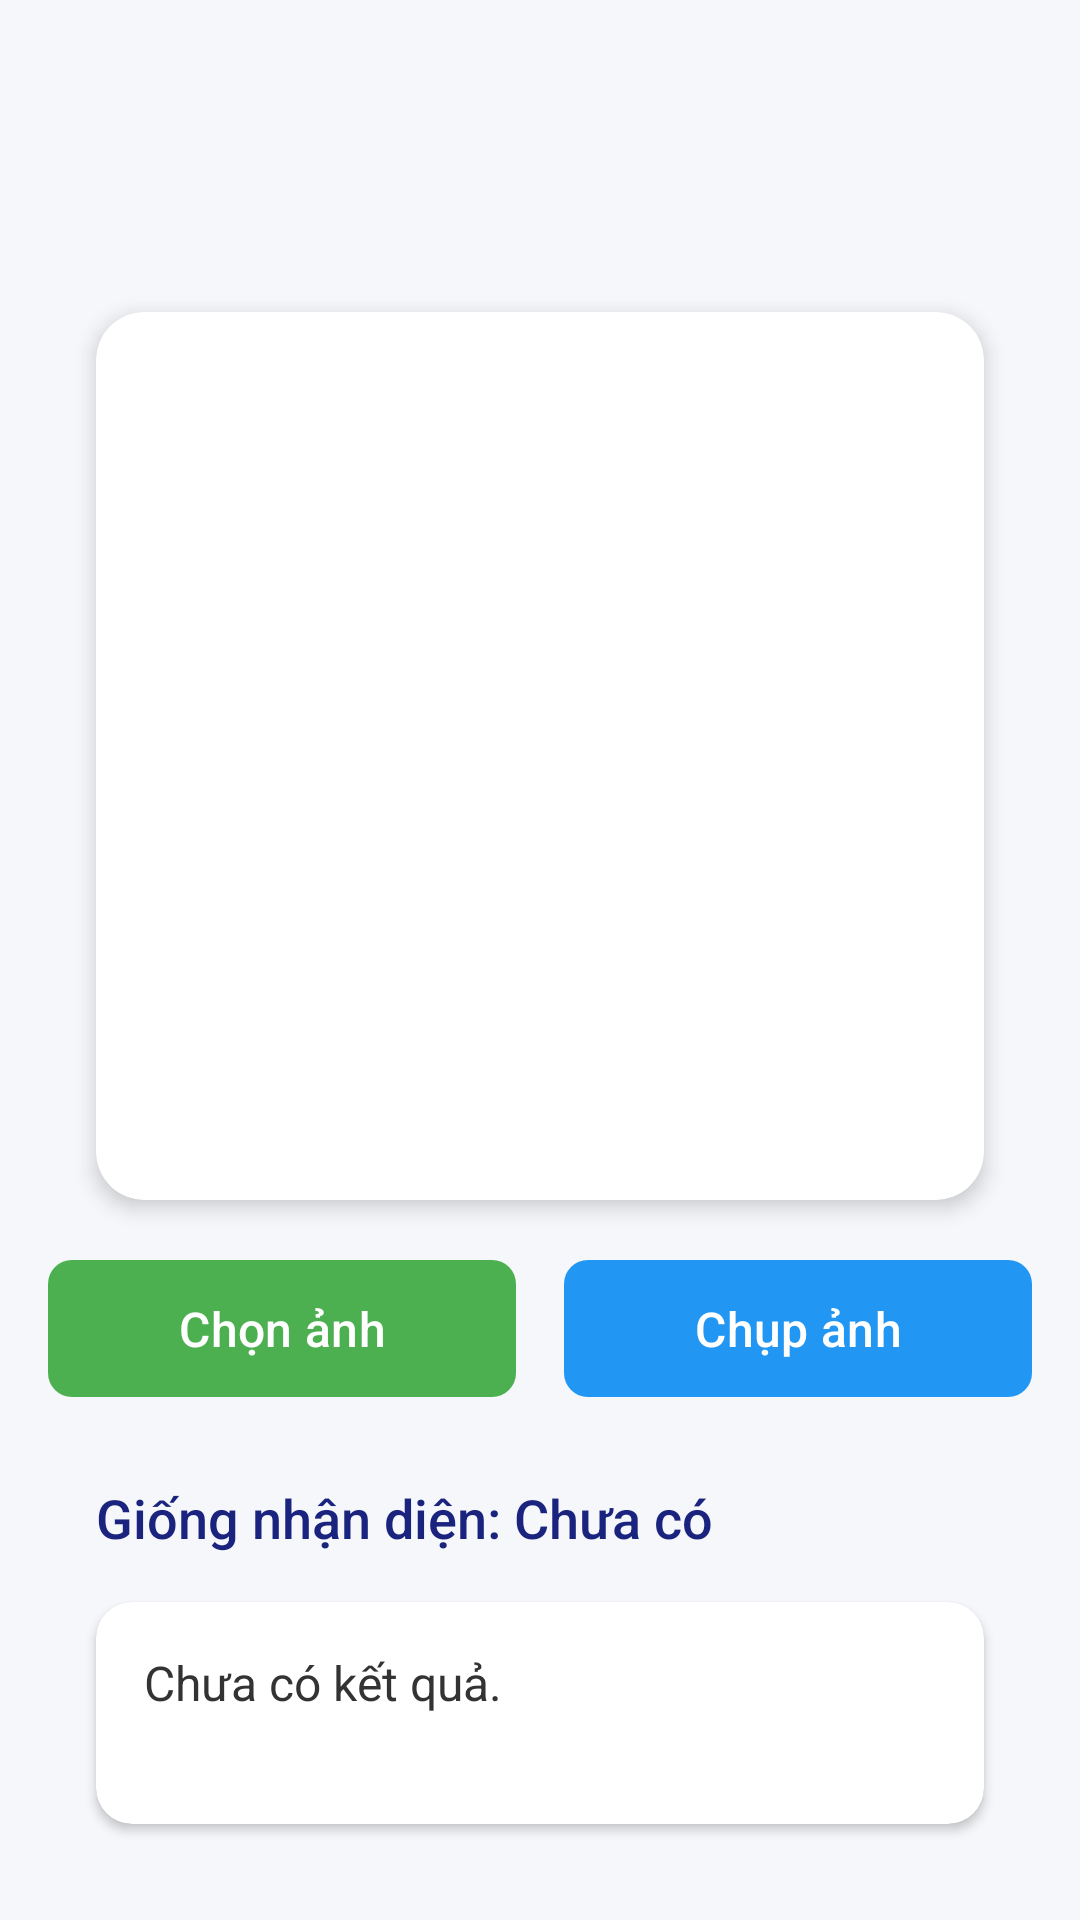

Produce the Android XML layout that renders to this screen, including the resource entries it uses.
<!-- AndroidManifest.xml: application theme Theme.BreedDetectorApp -->
<!-- res/layout/activity_chat.xml -->
<?xml version="1.0" encoding="utf-8"?>
<androidx.constraintlayout.widget.ConstraintLayout xmlns:android="http://schemas.android.com/apk/res/android"
    xmlns:app="http://schemas.android.com/apk/res-auto"
    android:id="@+id/chatLayout"
    android:layout_width="match_parent"
    android:layout_height="match_parent"
    android:background="#F5F7FA"
    android:padding="16dp">

    
    <ImageButton
        android:id="@+id/btnBack"
        android:layout_width="48dp"
        android:layout_height="48dp"
        android:layout_marginStart="8dp"
        android:layout_marginTop="16dp"
        android:background="?android:attr/selectableItemBackgroundBorderless"
        android:contentDescription="Trở về"
        android:padding="12dp"
        android:scaleType="centerInside"
        android:src="@drawable/ic_back_arrow"
        app:layout_constraintStart_toStartOf="parent"
        app:layout_constraintTop_toTopOf="parent" />

    
    <androidx.cardview.widget.CardView
        android:id="@+id/imageCard"
        android:layout_width="0dp"
        android:layout_height="0dp"
        android:layout_marginHorizontal="16dp"
        android:layout_marginTop="24dp"
        app:cardCornerRadius="16dp"
        app:cardElevation="4dp"
        app:layout_constraintDimensionRatio="1:1"
        app:layout_constraintEnd_toEndOf="parent"
        app:layout_constraintStart_toStartOf="parent"
        app:layout_constraintTop_toBottomOf="@id/btnBack">

        <ImageView
            android:id="@+id/imgPreview"
            android:layout_width="match_parent"
            android:layout_height="match_parent"
            android:adjustViewBounds="true"
            android:scaleType="centerCrop"
            android:src="@drawable/dog_and_cat_placeholder" />
    </androidx.cardview.widget.CardView>

    
    <com.google.android.material.button.MaterialButton
        android:id="@+id/btnChooseImage"
        android:layout_width="0dp"
        android:layout_height="wrap_content"
        android:layout_marginTop="16dp"
        android:layout_marginEnd="8dp"
        android:padding="12dp"
        android:text="Chọn ảnh"
        android:textColor="#FFFFFF"
        android:textSize="16sp"
        app:backgroundTint="#4CAF50"
        app:cornerRadius="8dp"
        app:layout_constraintEnd_toStartOf="@id/btnCaptureImage"
        app:layout_constraintStart_toStartOf="parent"
        app:layout_constraintTop_toBottomOf="@id/imageCard" />

    <com.google.android.material.button.MaterialButton
        android:id="@+id/btnCaptureImage"
        android:layout_width="0dp"
        android:layout_height="wrap_content"
        android:layout_marginTop="16dp"
        android:layout_marginStart="8dp"
        android:padding="12dp"
        android:text="Chụp ảnh"
        android:textColor="#FFFFFF"
        android:textSize="16sp"
        app:backgroundTint="#2196F3"
        app:cornerRadius="8dp"
        app:layout_constraintEnd_toEndOf="parent"
        app:layout_constraintStart_toEndOf="@id/btnChooseImage"
        app:layout_constraintTop_toBottomOf="@id/imageCard" />

    
    <TextView
        android:id="@+id/tvBreedResult"
        android:layout_width="wrap_content"
        android:layout_height="wrap_content"
        android:layout_marginStart="16dp"
        android:layout_marginTop="24dp"
        android:fontFamily="sans-serif-medium"
        android:text="Giống nhận diện: Chưa có"
        android:textColor="#1A237E"
        android:textSize="18sp"
        app:layout_constraintStart_toStartOf="parent"
        app:layout_constraintTop_toBottomOf="@id/btnChooseImage" />

    
    <androidx.cardview.widget.CardView
        android:layout_width="0dp"
        android:layout_height="0dp"
        android:layout_marginHorizontal="16dp"
        android:layout_marginTop="16dp"
        android:layout_marginBottom="16dp"
        app:cardBackgroundColor="#FFFFFF"
        app:cardCornerRadius="12dp"
        app:cardElevation="2dp"
        app:layout_constraintBottom_toBottomOf="parent"
        app:layout_constraintEnd_toEndOf="parent"
        app:layout_constraintStart_toStartOf="parent"
        app:layout_constraintTop_toBottomOf="@id/tvBreedResult">

        <ScrollView
            android:id="@+id/scrollResult"
            android:layout_width="match_parent"
            android:layout_height="match_parent">

            <TextView
                android:id="@+id/tvResultDetail"
                android:layout_width="match_parent"
                android:layout_height="wrap_content"
                android:lineSpacingExtra="4dp"
                android:padding="16dp"
                android:text="Chưa có kết quả."
                android:textColor="#333333"
                android:textSize="16sp" />
        </ScrollView>
    </androidx.cardview.widget.CardView>

</androidx.constraintlayout.widget.ConstraintLayout>
<!-- resources referenced by this layout -->
<resources>
  <style name="Theme.BreedDetectorApp" parent="Base.Theme.BreedDetectorApp" />
  <style name="Base.Theme.BreedDetectorApp" parent="Theme.Material3.DayNight.NoActionBar">
          
          
      </style>
</resources>
